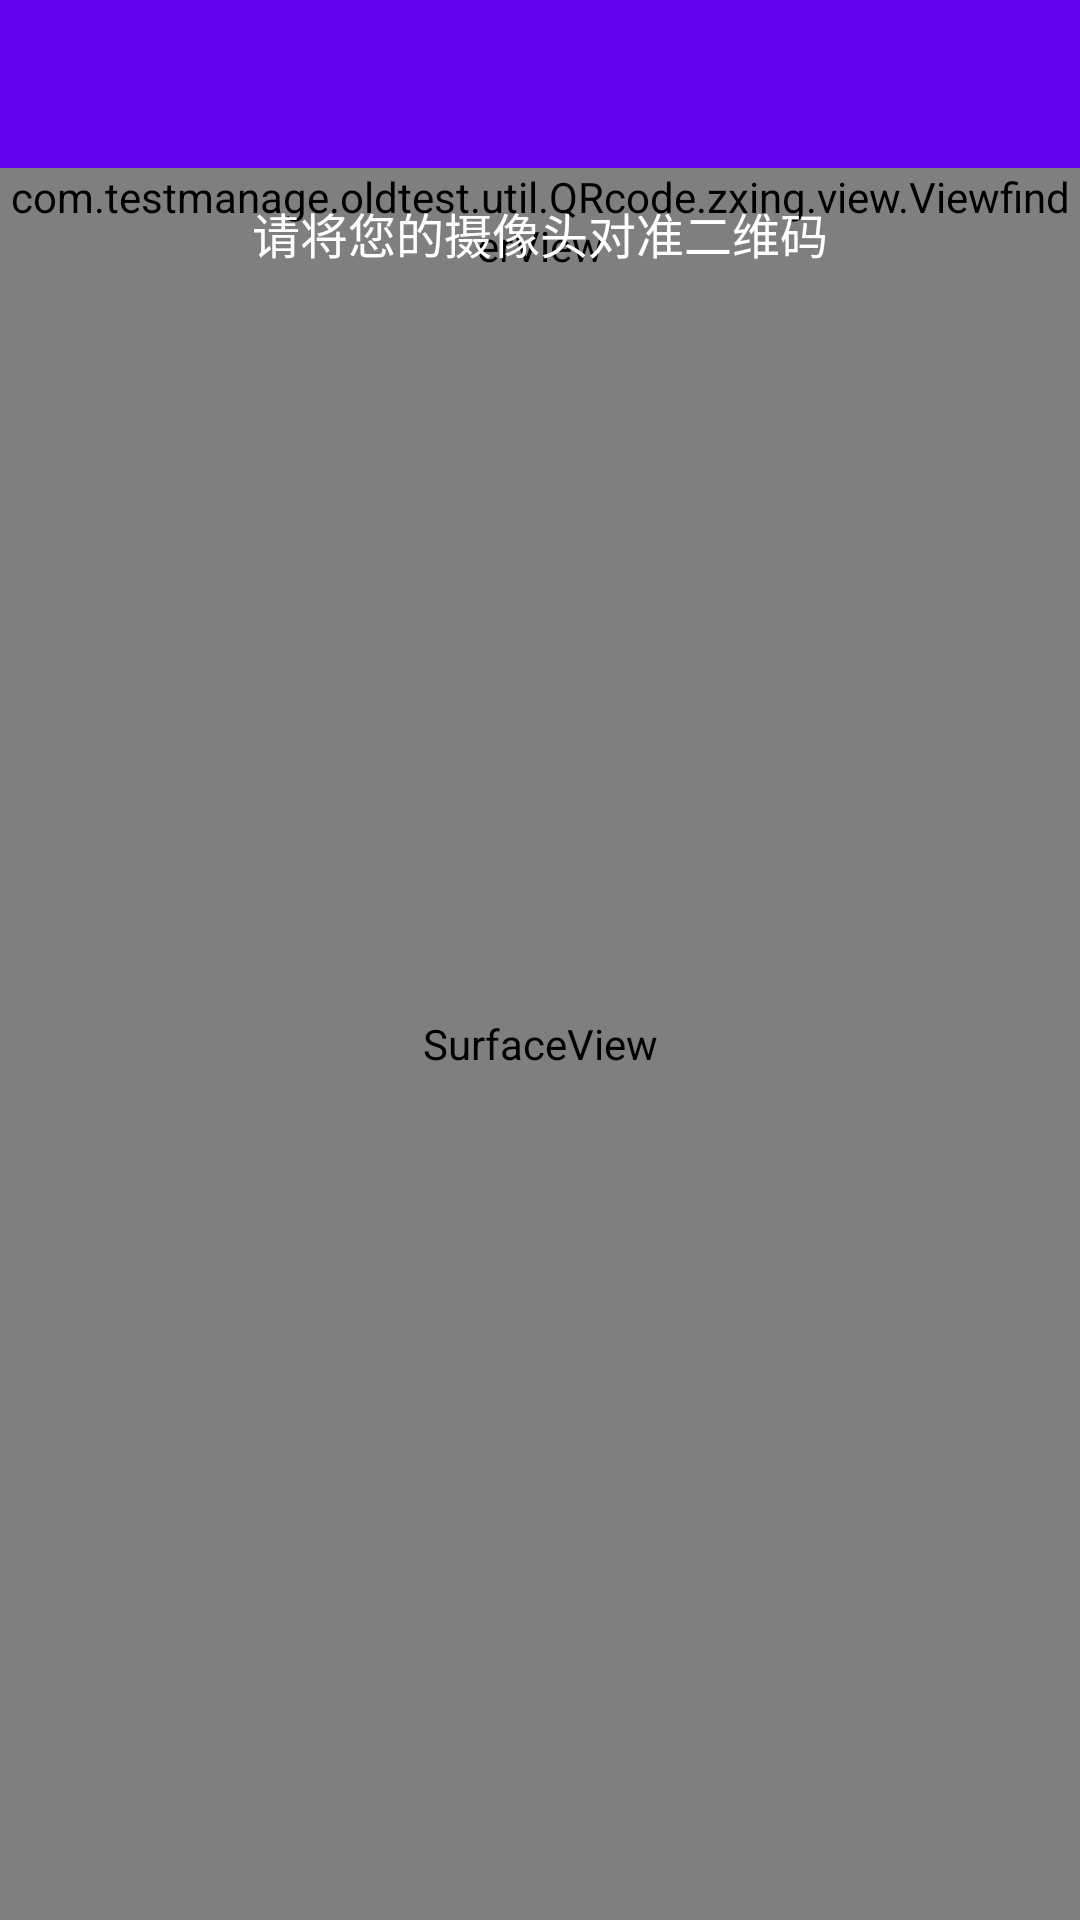

This screen was rendered from an Android layout file. Write that file and the resources it references.
<!-- AndroidManifest.xml: application theme AppTheme.NoActionBar -->
<!-- res/layout/activity_capture.xml -->
<?xml version="1.0" encoding="utf-8"?>
<LinearLayout xmlns:android="http://schemas.android.com/apk/res/android"
    xmlns:app="http://schemas.android.com/apk/res-auto"
    android:layout_width="match_parent"
    android:layout_height="match_parent"
    android:fitsSystemWindows="true"
    android:background="@color/gray"
    android:orientation="vertical">

    <include
        layout="@layout/common_toolbar"
        android:layout_width="match_parent"
        android:layout_height="wrap_content" />

    <RelativeLayout
        android:layout_width="fill_parent"
        android:layout_height="fill_parent">

        <SurfaceView
            android:id="@+id/preview_view"
            android:layout_width="fill_parent"
            android:layout_height="fill_parent"
            android:layout_gravity="center" />

        <com.testmanage.oldtest.util.QRcode.zxing.view.ViewfinderView
            android:id="@+id/viewfinder_view"
            android:layout_width="wrap_content"
            android:layout_height="wrap_content" />

        <TextView
            android:layout_width="match_parent"
            android:layout_height="wrap_content"
            android:layout_alignParentTop="true"
            android:layout_margin="10dp"
            android:gravity="center"
            android:text="请将您的摄像头对准二维码"
            android:textColor="@color/white"
            android:textSize="16sp" />


    </RelativeLayout>

</LinearLayout>
<!-- res/layout/common_toolbar.xml (included above) -->
<?xml version="1.0" encoding="utf-8"?>
<merge xmlns:android="http://schemas.android.com/apk/res/android"
       xmlns:app="http://schemas.android.com/apk/res-auto"
       android:layout_width="match_parent"
       android:layout_height="wrap_content">

    <android.support.v7.widget.Toolbar
        android:id="@+id/common_toolbar"
        android:layout_width="match_parent"
        android:layout_height="wrap_content"
        android:background="?attr/colorPrimary"
        android:minHeight="?attr/actionBarSize"
        app:popupTheme="@style/ThemeOverlay.AppCompat.Light"
        app:theme="@style/ThemeOverlay.AppCompat.Dark.ActionBar">

    </android.support.v7.widget.Toolbar>
</merge>
<!-- resources referenced by this layout -->
<resources>
  <style name="AppTheme.NoActionBar">
          <item name="windowActionBar">false</item>
          <item name="windowNoTitle">true</item>
          <item name="android:windowIsTranslucent">true</item>
          <item name="android:windowAnimationStyle">@style/fade</item>
      </style>
  <style name="fade" parent="@android:style/Animation.Activity">
          <item name="android:activityOpenEnterAnimation">@anim/anim_activity_enter</item>
          <item name="android:activityOpenExitAnimation">@anim/anim_activity_out</item>
          <item name="android:activityCloseEnterAnimation">@anim/anim_activity_enter</item>
          <item name="android:activityCloseExitAnimation">@anim/anim_activity_out</item>
      </style>
  <!-- not gathered from this repository: default colours our renderer supplied (Android Studio template values) -->
  <color name="white">#FFFFFFFF</color>
</resources>
